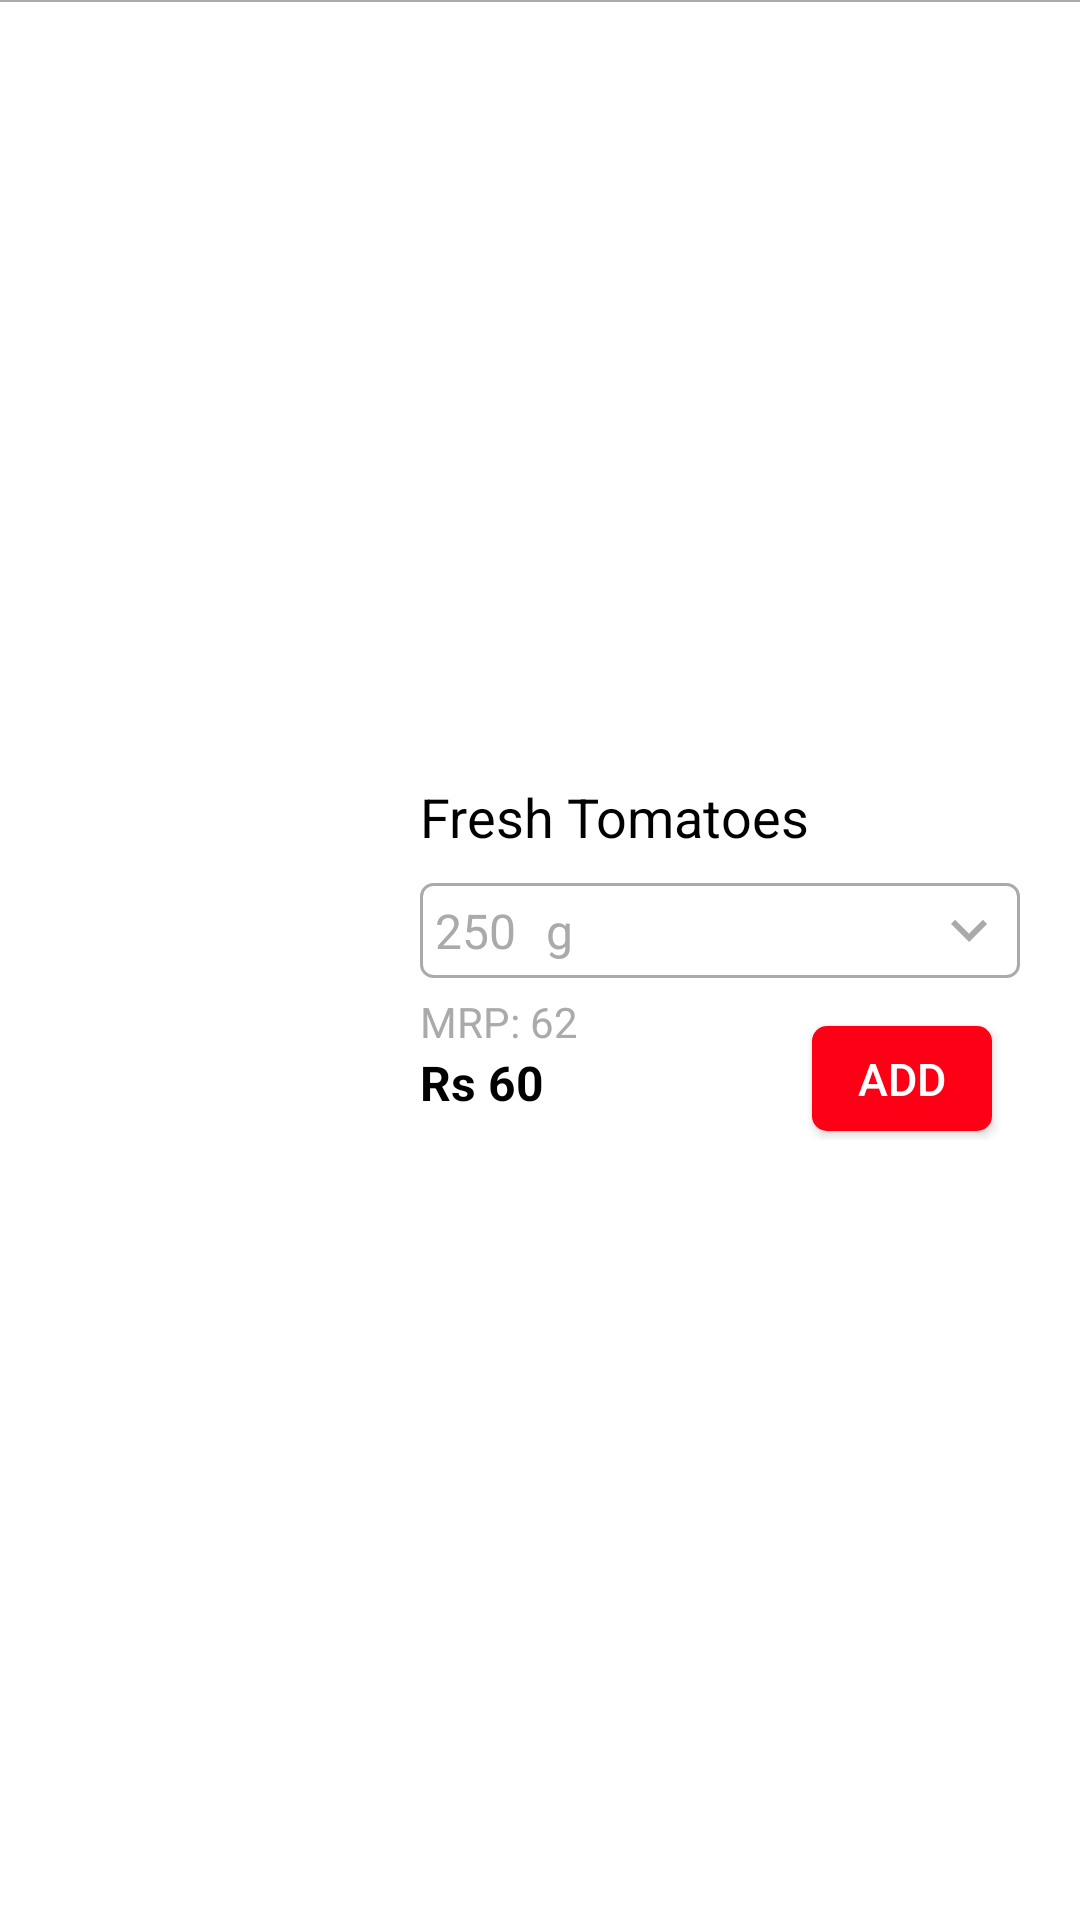

Android layout source for this screen:
<!-- AndroidManifest.xml: application theme AppTheme -->
<!-- res/layout/products_layout.xml -->
<?xml version="1.0" encoding="utf-8"?>
<RelativeLayout
    xmlns:android="http://schemas.android.com/apk/res/android"
    android:layout_width="match_parent"
    android:layout_height="150dp"
    android:background="@android:color/white">

    <View
        android:id="@+id/line1_Products"
        android:layout_width="match_parent"
        android:layout_height="0.5dp"
        android:background="@android:color/darker_gray"
        android:layout_alignParentTop="true" />

    <ImageView
        android:id="@+id/product_Image"
        android:layout_width="130dp"
        android:layout_height="140dp"
        android:layout_alignParentStart="true" />

    <LinearLayout
        android:layout_width="match_parent"
        android:layout_height="wrap_content"
        android:layout_toRightOf="@+id/product_Image"
        android:layout_centerVertical="true"
        android:layout_marginLeft="10dp"
        android:orientation="vertical">

        <TextView
            android:id="@+id/product_Name_TxtVw"
            android:layout_width="match_parent"
            android:layout_height="wrap_content"
            android:text="Fresh Tomatoes"
            android:textSize="18sp"
            android:layout_weight="1"
            android:textColor="@android:color/black"/>

        <RelativeLayout
            android:id="@+id/Quantity_Chs_Btn"
            android:layout_width="match_parent"
            android:layout_height="wrap_content"
            android:layout_weight="1"
            android:layout_marginRight="20dp"
            android:layout_marginTop="10dp"
            android:background="@drawable/bg_quantity_box_grey"
            android:clickable="true">

            <TextView
                android:id="@+id/product_Quantity_TxtVw"
                android:layout_width="wrap_content"
                android:layout_height="wrap_content"
                android:layout_alignParentStart="true"
                android:text="250"
                android:textSize="16sp"
                android:layout_centerVertical="true"
                android:padding="5dp"
                android:textColor="@android:color/darker_gray"/>

            <TextView
                android:id="@+id/product_Quantity_Units_TxtVw"
                android:layout_width="wrap_content"
                android:layout_height="wrap_content"
                android:layout_toRightOf="@+id/product_Quantity_TxtVw"
                android:text="g"
                android:textSize="16sp"
                android:layout_centerVertical="true"
                android:padding="5dp"
                android:textColor="@android:color/darker_gray"/>

            <ImageView
                android:layout_width="wrap_content"
                android:layout_height="wrap_content"
                android:layout_alignParentEnd="true"
                android:src="@drawable/ic_baseline_keyboard_arrow_down_24"
                android:layout_centerVertical="true"
                android:layout_marginRight="5dp"/>

        </RelativeLayout>

        <LinearLayout
            android:layout_width="match_parent"
            android:layout_height="wrap_content"
            android:orientation="horizontal">

            <LinearLayout
                android:id="@+id/l1_products"
                android:layout_width="0dp"
                android:layout_height="wrap_content"
                android:layout_weight="1"
                android:orientation="vertical">

                <RelativeLayout
                    android:layout_width="wrap_content"
                    android:layout_height="wrap_content">

                    <TextView
                        android:id="@+id/sample_MRP"
                        android:layout_width="wrap_content"
                        android:layout_height="wrap_content"
                        android:layout_alignParentStart="true"
                        android:layout_marginTop="5dp"
                        android:layout_weight="1"
                        android:text="MRP: "
                        android:textColor="@android:color/darker_gray"
                        android:textSize="14sp" />

                    <TextView
                        android:id="@+id/product_Mrp_TxtVw"
                        android:layout_width="wrap_content"
                        android:layout_height="wrap_content"
                        android:layout_marginTop="5dp"
                        android:layout_toRightOf="@+id/sample_MRP"
                        android:layout_weight="1"
                        android:text="62 "
                        android:textColor="@android:color/darker_gray"
                        android:textSize="14sp" />


                </RelativeLayout>


                <RelativeLayout
                    android:layout_width="wrap_content"
                    android:layout_height="wrap_content">


                <TextView
                    android:id="@+id/samplerate_products"
                    android:layout_width="wrap_content"
                    android:layout_height="wrap_content"
                    android:text="Rs "
                    android:textSize="16sp"
                    android:textStyle="bold"
                    android:layout_weight="1"
                    android:textColor="@android:color/black"/>


                <TextView
                    android:id="@+id/product_Rate_TxtVw"
                    android:layout_width="wrap_content"
                    android:layout_height="wrap_content"
                    android:layout_toRightOf="@+id/samplerate_products"
                    android:text="60"
                    android:textSize="16sp"
                    android:textStyle="bold"
                    android:layout_weight="1"
                    android:textColor="@android:color/black"/>

                </RelativeLayout>

            </LinearLayout>

            <RelativeLayout
                android:layout_width="wrap_content"
                android:layout_height="wrap_content"
                android:layout_marginTop="13dp">

                <Button
                    android:id="@+id/Add_To_Cart_Btn"
                    android:layout_width="60dp"
                    android:layout_height="35dp"
                    android:layout_centerInParent="true"
                    android:background="@drawable/button_input_add_to_basket"
                    android:gravity="center"
                    android:text="ADD"
                    android:textColor="@android:color/white"
                    android:textSize="15sp"/>

                <ProgressBar
                    android:id="@+id/progress_bar_layout"
                    android:layout_width="35dp"
                    android:layout_height="35dp"
                    android:layout_toRightOf="@+id/Add_To_Cart_Btn"
                    android:layout_centerVertical="true"
                    android:visibility="invisible"
                    android:outlineSpotShadowColor="@color/colorPrimary"
                    android:outlineAmbientShadowColor="@color/colorPrimary"/>

            <RelativeLayout
                android:id="@+id/RL_elegant_number"
                android:layout_width="wrap_content"
                android:layout_height="wrap_content"
                android:layout_marginRight="12dp"
                android:layout_marginTop="6dp"
                android:visibility="invisible">

                <TextView
                    android:id="@+id/minus_Symbol_products"
                    android:layout_width="35dp"
                    android:layout_height="35dp"
                    android:layout_alignParentStart="true"
                    android:background="@drawable/elegant_backround_red"
                    android:text="–"
                    android:textSize="25sp"
                    android:gravity="center"
                    android:textColor="#FF0000"
                    android:clickable="true"/>

                <ProgressBar
                    android:id="@+id/progress_bar_elegant_products"
                    android:layout_width="35dp"
                    android:layout_height="35dp"
                    android:layout_centerHorizontal="true"
                    android:layout_centerVertical="true"
                    android:visibility="invisible"
                    android:outlineSpotShadowColor="@color/colorPrimary"
                    android:outlineAmbientShadowColor="@color/colorPrimary"/>

                <TextView
                    android:id="@+id/elegant_Number_products"
                    android:layout_width="wrap_content"
                    android:layout_height="wrap_content"
                    android:layout_marginLeft="12dp"
                    android:layout_marginRight="12dp"
                    android:layout_toRightOf="@+id/minus_Symbol_products"
                    android:gravity="center"
                    android:text="1"
                    android:textColor="#FF0000"
                    android:textSize="22sp" />
                <TextView
                    android:id="@+id/plus_Symbol_products"
                    android:layout_width="35dp"
                    android:layout_height="35dp"
                    android:background="@drawable/elegant_backround_red"
                    android:layout_toRightOf="@+id/elegant_Number_products"
                    android:text="+"
                    android:textSize="25sp"
                    android:gravity="center"
                    android:textColor="#FF0000"
                    android:clickable="true"/>

            </RelativeLayout>

            </RelativeLayout>

        </LinearLayout>

    </LinearLayout>

    <TextView
        android:id="@+id/currentyUnavailable_TxtVw"
        android:layout_width="wrap_content"
        android:layout_height="wrap_content"
        android:visibility="invisible"
        android:layout_alignParentBottom="true"
        android:layout_alignParentRight="true"
        android:layout_margin="20dp"
        android:paddingTop="3dp"
        android:paddingBottom="3dp"
        android:paddingLeft="8dp"
        android:paddingRight="8dp"
        android:background="@drawable/elegant_backround_red"
        android:text="OUT OF STOCK"
        android:textSize="16sp"
        android:textStyle="bold"
        android:gravity="center"
        android:textColor="@android:color/darker_gray" />

</RelativeLayout>
<!-- resources referenced by this layout -->
<resources>
  <color name="colorPrimary">#fe0015</color>
  <!-- drawable bg_quantity_box_grey (drawable) -->
  <?xml version="1.0" encoding="utf-8"?>
  <shape xmlns:android="http://schemas.android.com/apk/res/android">
  
      <stroke
          android:color="@android:color/darker_gray"
          android:width="1dp">
  
      </stroke>
  
      <corners
          android:radius="4dp">
  
      </corners>
  
  </shape>
  <!-- drawable button_input_add_to_basket (drawable) -->
  <?xml version="1.0" encoding="utf-8"?>
  <shape xmlns:android="http://schemas.android.com/apk/res/android">
  
      <solid
          android:color="#fe0015">
      </solid>
  
     <corners
         android:radius="5dp">
  
     </corners>
  
  </shape>
  <!-- drawable elegant_backround_red (drawable) -->
  <?xml version="1.0" encoding="utf-8"?>
  <shape xmlns:android="http://schemas.android.com/apk/res/android">
  
      <stroke
          android:width="1dp"
          android:color="#FF0000">
  
      </stroke>
  
      <corners
          android:radius="3dp">
  
      </corners>
  
  </shape>
  <!-- drawable ic_baseline_keyboard_arrow_down_24 (drawable) -->
  <vector xmlns:android="http://schemas.android.com/apk/res/android"
      android:width="24dp"
      android:height="24dp"
      android:viewportWidth="24"
      android:viewportHeight="24"
      android:tint="@android:color/darker_gray">
    <path
        android:fillColor="@android:color/white"
        android:pathData="M7.41,8.59L12,13.17l4.59,-4.58L18,10l-6,6 -6,-6 1.41,-1.41z"/>
  </vector>
  <style name="AppTheme" parent="Theme.AppCompat.NoActionBar">
          
          <item name="colorPrimary">@color/colorPrimary</item>
          <item name="colorPrimaryDark">@color/colorPrimaryDark</item>
          <item name="colorAccent">@color/colorAccent</item>
      </style>
  <color name="colorPrimaryDark">	#CE0011 </color>
  <color name="colorAccent">#03DAC5</color>
</resources>
